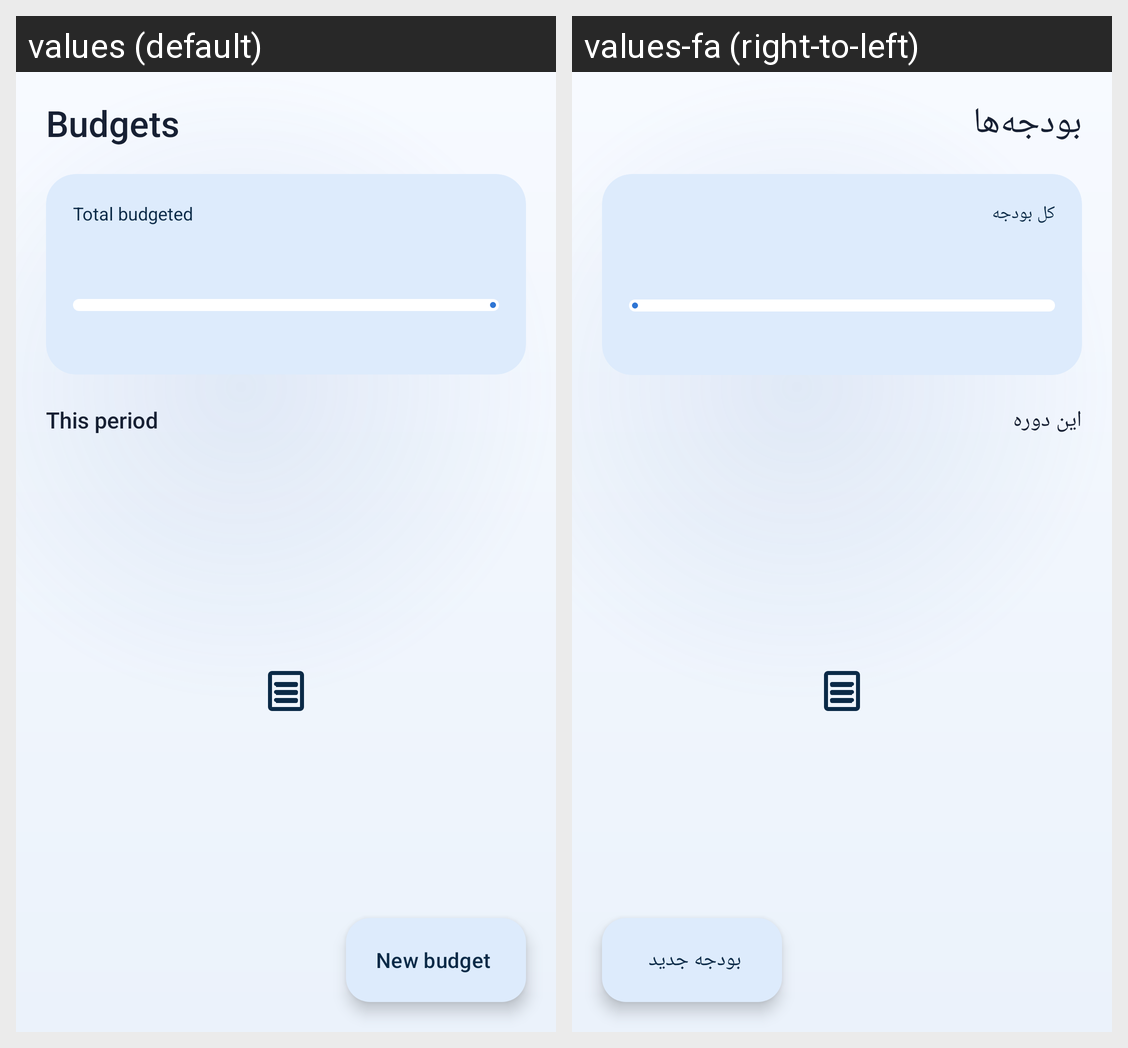

Strings drawn on this Android screen and how each of the app's shown locales translates them:
Android screen res/layout/fragment_budgets.xml rendered under 2 locales, left to right: values (default), values-fa (right-to-left). Device: Nexus 5 (rendered at 1080×1920; each locale shown at half size, 540×960, under a caption strip naming it); theme Theme.FinanceManager.
Strings drawn on this screen, with the default value and each locale's value (text and hints the layout hard-codes, and strings that could not be matched under every locale, appear in the picture but are not listed):

budgets
  values: Budgets
  values-fa: بودجه‌ها

new_budget
  values: New budget
  values-fa: بودجه جدید

budgets_total
  values: Total budgeted
  values-fa: کل بودجه

budget_this_period
  values: This period
  values-fa: این دوره
